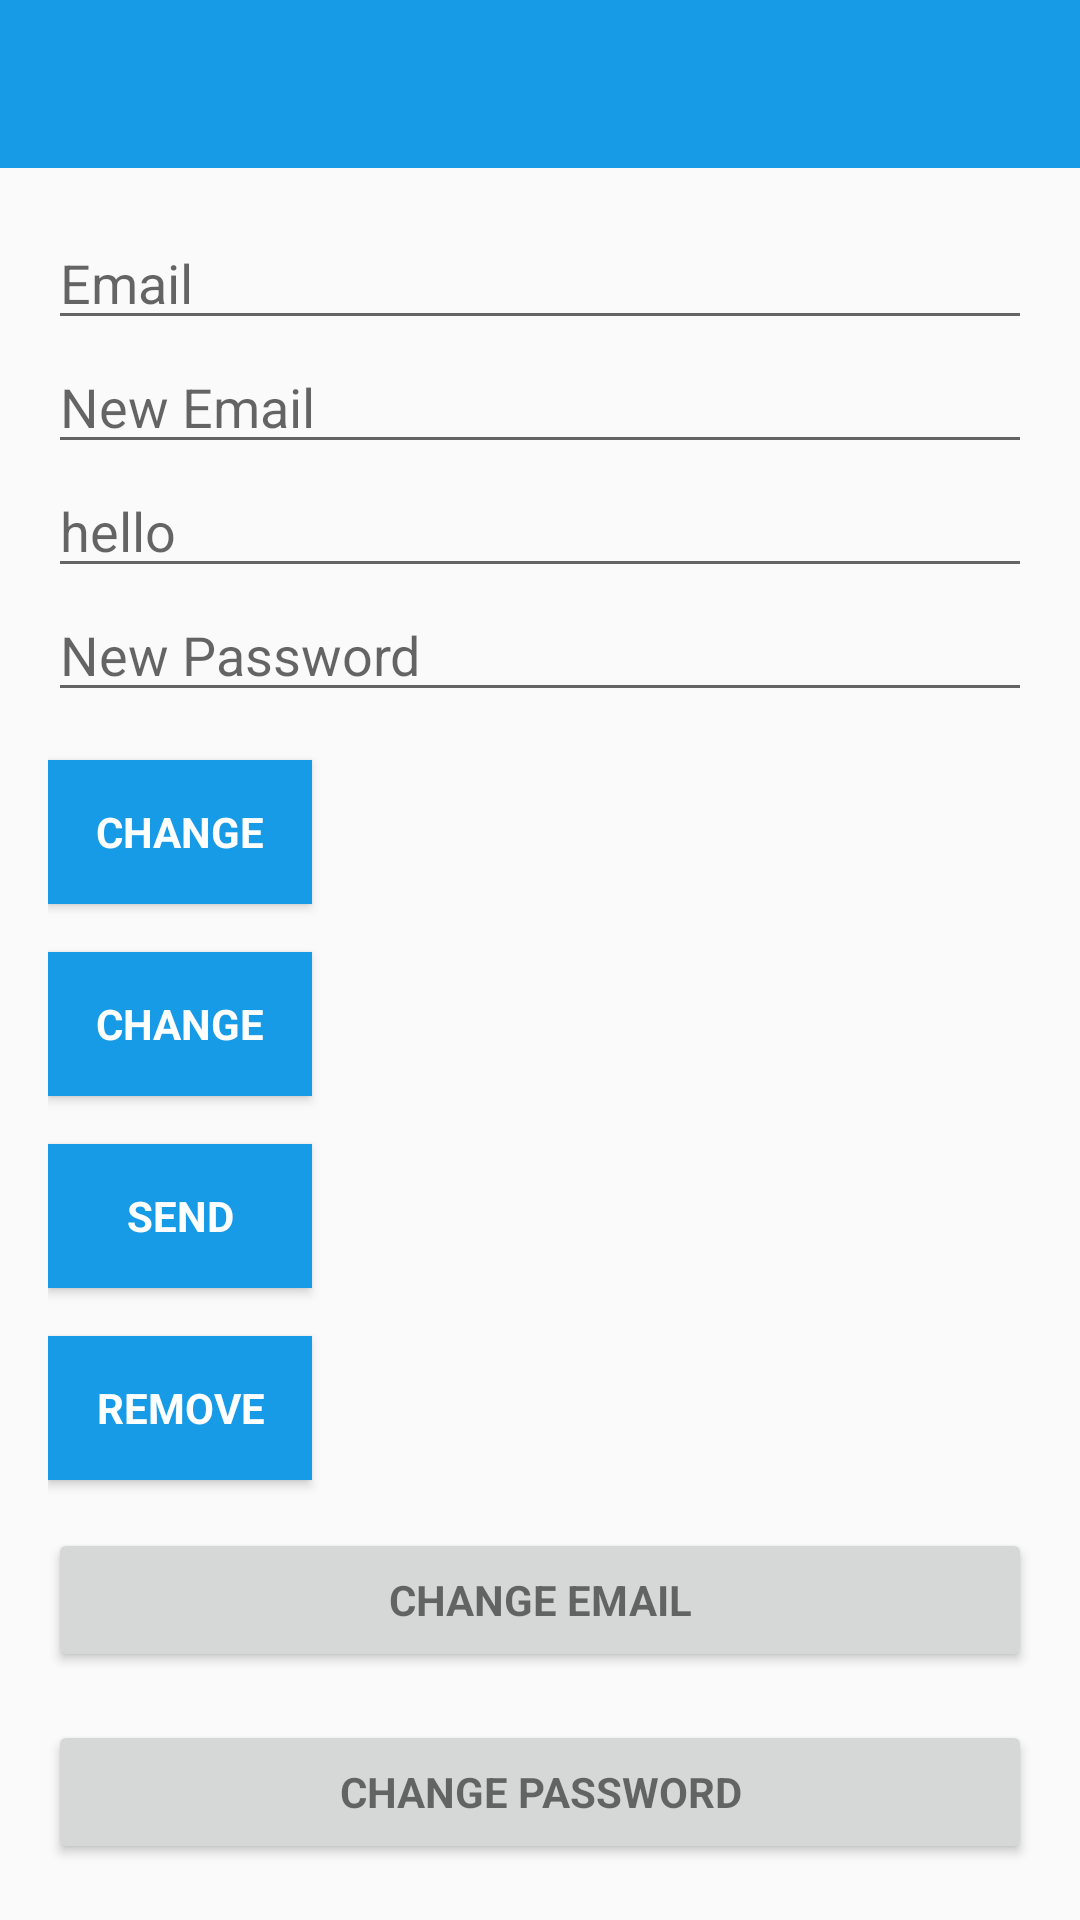

Here is an Android app screen rendered from its layout file. Give the layout XML and the strings, colors and styles it references.
<!-- AndroidManifest.xml: application theme AppTheme -->
<!-- res/layout/activity_main.xml -->
<?xml version="1.0" encoding="utf-8"?>
<android.support.design.widget.CoordinatorLayout xmlns:android="http://schemas.android.com/apk/res/android"
    xmlns:app="http://schemas.android.com/apk/res-auto"
    xmlns:tools="http://schemas.android.com/tools"
    android:layout_width="match_parent"
    android:layout_height="match_parent"
    android:fitsSystemWindows="true"
    tools:context=".MainActivity">

    <android.support.design.widget.AppBarLayout
        android:layout_width="match_parent"
        android:layout_height="wrap_content"
        android:theme="@style/AppTheme.AppBarOverlay"
        app:elevation="0dp">

        <android.support.v7.widget.Toolbar
            android:id="@+id/toolbar"
            android:layout_width="match_parent"
            android:layout_height="?attr/actionBarSize"
            android:background="#189be7"
            app:layout_scrollFlags="scroll|enterAlways"
            app:popupTheme="@style/AppTheme.PopupOverlay" />

    </android.support.design.widget.AppBarLayout>

    <LinearLayout
        android:layout_width="match_parent"
        android:layout_height="wrap_content"
        android:orientation="vertical"
        android:paddingBottom="@dimen/activity_vertical_margin"
        android:paddingLeft="@dimen/activity_horizontal_margin"
        android:paddingRight="@dimen/activity_horizontal_margin"
        android:paddingTop="@dimen/activity_vertical_margin"
        app:layout_behavior="@string/appbar_scrolling_view_behavior">

        <EditText
            android:id="@+id/old_email"
            android:layout_width="match_parent"
            android:layout_height="wrap_content"
            android:hint="@string/hint_email"
            android:inputType="textEmailAddress"
            android:maxLines="1"
            android:singleLine="true" />

        <EditText
            android:id="@+id/new_email"
            android:layout_width="match_parent"
            android:layout_height="wrap_content"
            android:hint="@string/hint_new_email"
            android:inputType="textEmailAddress"
            android:maxLines="1"
            android:singleLine="true" />

        <EditText
            android:id="@+id/password"
            android:layout_width="match_parent"
            android:layout_height="wrap_content"
            android:focusableInTouchMode="true"
            android:hint="@string/prompt_password"
            android:imeActionId="666"
            android:imeOptions="actionUnspecified"
            android:inputType="textPassword"
            android:maxLines="1"
            android:singleLine="true" />

        <EditText
            android:id="@+id/newPassword"
            android:layout_width="match_parent"
            android:layout_height="wrap_content"
            android:focusableInTouchMode="true"
            android:hint="@string/new_pass"
            android:imeActionId="666"
            android:imeOptions="actionUnspecified"
            android:inputType="textPassword"
            android:maxLines="1"
            android:singleLine="true" />

        <Button
            android:id="@+id/changeEmail"
            style="?android:textAppearanceSmall"
            android:layout_width="wrap_content"
            android:layout_height="wrap_content"
            android:layout_marginTop="16dp"
            android:background="#189be7"
            android:text="@string/btn_change"
            android:textColor="@android:color/white"
            android:textStyle="bold" />

        <Button
            android:id="@+id/changePass"
            style="?android:textAppearanceSmall"
            android:layout_width="wrap_content"
            android:layout_height="wrap_content"
            android:layout_marginTop="16dp"
            android:background="#189be7"
            android:text="@string/btn_change"
            android:textColor="@android:color/white"
            android:textStyle="bold" />

        <Button
            android:id="@+id/send"
            style="?android:textAppearanceSmall"
            android:layout_width="wrap_content"
            android:layout_height="wrap_content"
            android:layout_marginTop="16dp"
            android:background="#189be7"
            android:text="@string/btn_send"
            android:textColor="@android:color/white"
            android:textStyle="bold" />

        <ProgressBar
            android:id="@+id/progressBar"
            android:layout_width="30dp"
            android:layout_height="30dp"
            android:visibility="gone" />

        <Button
            android:id="@+id/remove"
            style="?android:textAppearanceSmall"
            android:layout_width="wrap_content"
            android:layout_height="wrap_content"
            android:layout_marginTop="16dp"
            android:background="#189be7"
            android:text="@string/btn_remove"
            android:textColor="@android:color/white"
            android:textStyle="bold" />

        <Button
            android:id="@+id/change_email_button"
            style="?android:textAppearanceSmall"
            android:layout_width="match_parent"
            android:layout_height="wrap_content"
            android:layout_marginTop="16dp"
            android:text="@string/change_email"
            android:textStyle="bold" />

        <Button
            android:id="@+id/change_password_button"
            style="?android:textAppearanceSmall"
            android:layout_width="match_parent"
            android:layout_height="wrap_content"
            android:layout_marginTop="16dp"
            android:text="@string/change_password"
            android:textStyle="bold" />

        <Button
            android:id="@+id/sending_pass_reset_button"
            style="?android:textAppearanceSmall"
            android:layout_width="match_parent"
            android:layout_height="wrap_content"
            android:layout_marginTop="16dp"
            android:text="@string/send_password_reset_email"
            android:textStyle="bold" />

        <Button
            android:id="@+id/remove_user_button"
            style="?android:textAppearanceSmall"
            android:layout_width="match_parent"
            android:layout_height="wrap_content"
            android:layout_marginTop="16dp"
            android:text="@string/remove_user"
            android:textStyle="bold" />

        <Button
            android:id="@+id/sign_out"
            style="?android:textAppearanceSmall"
            android:layout_width="match_parent"
            android:layout_height="wrap_content"
            android:layout_marginTop="16dp"
            android:background="#189be7"
            android:text="@string/btn_sign_out"
            android:textColor="@android:color/white"
            android:textStyle="bold" />

    </LinearLayout>

</android.support.design.widget.CoordinatorLayout>
<!-- resources referenced by this layout -->
<resources>
  <dimen name="activity_horizontal_margin">16dp</dimen>
  <dimen name="activity_vertical_margin">16dp</dimen>
  <string name="btn_change">Change</string>
  <string name="btn_remove">Remove</string>
  <string name="btn_send">Send</string>
  <string name="btn_sign_out">Sign Out</string>
  <string name="change_email">Change Email</string>
  <string name="change_password">Change Password</string>
  <string name="hint_email">Email</string>
  <string name="hint_new_email">New Email</string>
  <string name="new_pass">New Password</string>
  <string name="prompt_password">hello</string>
  <string name="remove_user">Remove user</string>
  <string name="send_password_reset_email">Send Password reset email</string>
  <style name="AppTheme.AppBarOverlay" parent="ThemeOverlay.AppCompat.Dark.ActionBar" />
  <style name="AppTheme.PopupOverlay" parent="ThemeOverlay.AppCompat.Light" />
  <style name="AppTheme" parent="Theme.AppCompat.Light.NoActionBar">
          
          <item name="colorPrimary">@color/colorPrimary</item>
          <item name="colorPrimaryDark">@color/colorPrimaryDark</item>
          <item name="colorAccent">@color/colorAccent</item>
      </style>
  <color name="colorPrimary">#189be7</color>
  <color name="colorPrimaryDark">#189be7</color>
  <color name="colorAccent">#D81B60</color>
</resources>
